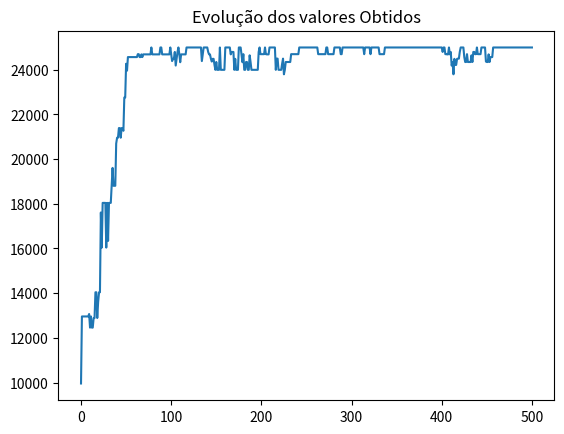

Python code for this plot:
#!/usr/bin/env python3
# -*- coding: utf-8 -*-
# @date: Jan/21   @author: @gkuster   @v_1.0

###############################################################################
# Variáveis
# limite = 3
# tamanho_populacao = 50
# taxa_mutacao = 0.01
# numero_geracoes = 500
##############################################################################
# Individuos: Representam as possibilidades/soluções e formam populações. 
#
# Cromossomos: Representam a solução
#
# Função Fitness (Avaliação): Medida de qualidade. Verifica se uma solução é 
#                              aceitável e se pode ser utilizada na evolução.
#
# Crossover (Reprodução): Gera filhos mais aptos a partir de dois cromossomos, 
#                          tendendo a evoluir a população a cada nova geração.
#
# Mutação: Muda aleatóriamente os genes de um indivíduo. Ocorre com menos  
#                                                  frequência que o crossover.
#
# Indivíduos com melhor avaliação serão selecionados e suas características 
# devem predominar na nova população. As melhores avaliações devem ser 
# priorizadas sem desprezar as avalições baixas, caso contrário, novas
# populações tendem a ser semelhantes e faltará diversidade.
#
##############################################################################
# TODO
# * Coletar dados de BD - MySql e MongoDB
# * Validar se pais são diferentes
# * Gerar lista com Top 10 dos resultados e apresenta em gráfico
##############################################################################

import matplotlib.pyplot as plt
from random import random

class Produto:
    def __init__(self,cod,nome,espaco,valor):
        self.cod=cod
        self.nome=nome
        self.espaco=espaco
        self.valor=valor
        
        
class Individuo():
    def __init__(self,espacos,valores,limite_espacos,geracao=0):
        self.espacos = espacos
        self.valores = valores                
        self.limite_espacos = limite_espacos  
        self.nota_avaliacao = 0               
        self.geracao = geracao
        self.cromossomo = []
        self.espaco_utilizado = 0
        
        for i in range(len(espacos)):
            # 50% de probabilidade para receber 0 ou 1
            if random() < 0.5: 
                self.cromossomo.append("0")
            else:
                self.cromossomo.append("1")        
           
    def avaliacao(self):
        nota = 0
        soma_espacos = 0
        for i in range(len(self.cromossomo)):
            if self.cromossomo[i] == '1':
                nota += self.valores[i]
                soma_espacos += self.espacos[i]
            if soma_espacos > self.limite_espacos:
                nota = 1
            self.nota_avaliacao = nota
            self.espaco_utilizado = soma_espacos
            
    def crossover(self,outro_individuo):
        corte = round(random() * len(self.cromossomo))
        
        self.outro_individuo = outro_individuo 
        
        filho1 = outro_individuo.cromossomo[0:corte] + self.cromossomo[corte::]
        filho2 = self.cromossomo[0:corte] + outro_individuo.cromossomo[corte::]
        
        filhos = [Individuo(self.espacos, self.valores, self.limite_espacos, 
                            self.geracao + 1),
                  Individuo(self.espacos, self.valores, self.limite_espacos, 
                            self.geracao + 1)]
        
        filhos[0].cromossomo = filho1 
        filhos[1].cromossomo = filho2
        return filhos
    
    def mutacao(self, taxa_mutacao):
        for i in range(len(self.cromossomo)):
            if random() < taxa_mutacao:
                if self.cromossomo[i] == '1':
                    self.cromossomo[i] = '0'
                else:
                    self.cromossomo[i] = '1'
        return self
    
class AlgoritmoGenetico():
    def __init__(self, tamanho_populacao):
        self.tamanho_populacao = tamanho_populacao
        self.populacao = []
        self.geracao = 0
        self.melhor_solucao = 0
        self.lista_solucoes = []
        
    def inicializa_populacao(self, espacos, valores, limite_espacos):
        for i in range(self.tamanho_populacao):
            self.populacao.append(Individuo(espacos, valores, limite_espacos))
        self.melhor_solucao = self.populacao[0]
        
    def ordena_populacao(self):
        self.populacao = sorted(self.populacao,
                            key = lambda populacao: populacao.nota_avaliacao,
                            reverse = True)
    
    def melhor_individuo(self, individuo):
        if individuo.nota_avaliacao > self.melhor_solucao.nota_avaliacao:
            self.melhor_solucao = individuo
            
    def soma_avaliacoes(self):
        soma = 0
        for individuo in self.populacao:
            soma += individuo.nota_avaliacao
        return soma
    
    def seleciona_pai(self, soma_avaliacao):
        pai = -1
        valor_sorteado = random() * soma_avaliacao
        soma = 0
        i = 0
        while i < len(self.populacao) and soma < valor_sorteado:
            soma += self.populacao[i].nota_avaliacao
            pai += 1
            i += 1
        return pai 
       
    def visualiza_geracao(self):
        melhor = self.populacao[0]
        print("G:%s -> Valor: %s Espaço: %s Cromossomo: %s" % 
                                                  (self.populacao[0].geracao,
                                                   melhor.nota_avaliacao,
                                                   melhor.espaco_utilizado,
                                                   melhor.cromossomo))
        
    def resolver(self, taxa_mutacao, numero_geracoes, espacos, valores, limite_espacos):
        self.inicializa_populacao(espacos, valores, limite_espacos)
        for individuo in self.populacao:
            individuo.avaliacao()

            self.ordena_populacao()
            self.melhor_solucao = self.populacao[0]
            self.lista_solucoes.append(self.melhor_solucao.nota_avaliacao)
            self.visualiza_geracao()
            
            for geracao in range(numero_geracoes):
                soma_avaliacao = self.soma_avaliacoes()
                nova_populacao = []
                
                for individuos_gerados in range(0,self.tamanho_populacao,2):
                    pai1 = self.seleciona_pai(soma_avaliacao)
                    pai2 = self.seleciona_pai(soma_avaliacao)
                
                    filhos = self.populacao[pai1].crossover(self.populacao[pai2])
                    
                    nova_populacao.append(filhos[0].mutacao(taxa_mutacao))
                    nova_populacao.append(filhos[1].mutacao(taxa_mutacao))
                
                self.populacao = list(nova_populacao)
                
                for individuo in self.populacao:
                    individuo.avaliacao()
            
                self.ordena_populacao()
            
                self.visualiza_geracao()
            
                melhor = self.populacao[0]
                self.lista_solucoes.append(melhor.nota_avaliacao)
                self.melhor_individuo(melhor)
           
            print("\nMelhor solução -> G:%s Valor: %s Espaço: %s Cromossomo: %s" % 
                  (self.melhor_solucao.geracao,
                   self.melhor_solucao.nota_avaliacao,
                   self.melhor_solucao.espaco_utilizado,
                   self.melhor_solucao.cromossomo))
            
            return self.melhor_solucao.cromossomo
            
                    
if __name__ == '__main__':
    lista_produtos = []
    lista_produtos.append(Produto(1,"Geladeira Dako", 0.751, 999.90))
    lista_produtos.append(Produto(2,"Iphone 6", 0.0000899, 2911.12))
    lista_produtos.append(Produto(3,"TV 55' ", 0.400, 4346.99))
    lista_produtos.append(Produto(4,"TV 50' ", 0.290, 3999.90))
    lista_produtos.append(Produto(5,"TV 42' ", 0.200, 2999.00))
    lista_produtos.append(Produto(6,"Notebook Dell", 0.00350, 2499.90))
    lista_produtos.append(Produto(7,"Ventilador Panasonic", 0.496, 199.90))
    lista_produtos.append(Produto(8,"Microondas Electrolux", 0.0424, 308.66))
    lista_produtos.append(Produto(9,"Microondas LG", 0.0544, 429.90))
    lista_produtos.append(Produto(10,"Microondas Panasonic", 0.0319, 299.29))
    lista_produtos.append(Produto(11,"Geladeira Brastemp", 0.635, 849.00))
    lista_produtos.append(Produto(12,"Geladeira Consul", 0.870, 1199.89))
    lista_produtos.append(Produto(13,"Notebook Lenovo", 0.498, 1999.90))
    lista_produtos.append(Produto(14,"Notebook Asus", 0.527, 3999.00))
    
    espacos = []
    valores = []
    nomes   = []
    for produto in lista_produtos:
        espacos.append(produto.espaco)
        valores.append(produto.valor)
        nomes.append(produto.nome)
   
    limite = 3
    tamanho_populacao = 50
    taxa_mutacao = 0.01
    numero_geracoes = 500
    
    ag = AlgoritmoGenetico(tamanho_populacao)
    resultado = ag.resolver(taxa_mutacao, numero_geracoes, espacos, valores, limite)
    for i in range(len(lista_produtos)):
        if resultado[i] == '1':
            print("Nome: %s R$ %s " % (lista_produtos[i].nome,
                                       lista_produtos[i].valor))
            
#    for valor in ag.lista_solucoes:
#        print(valor)

    plt.plot(ag.lista_solucoes)
    plt.title("Evolução dos valores Obtidos")
    plt.show()